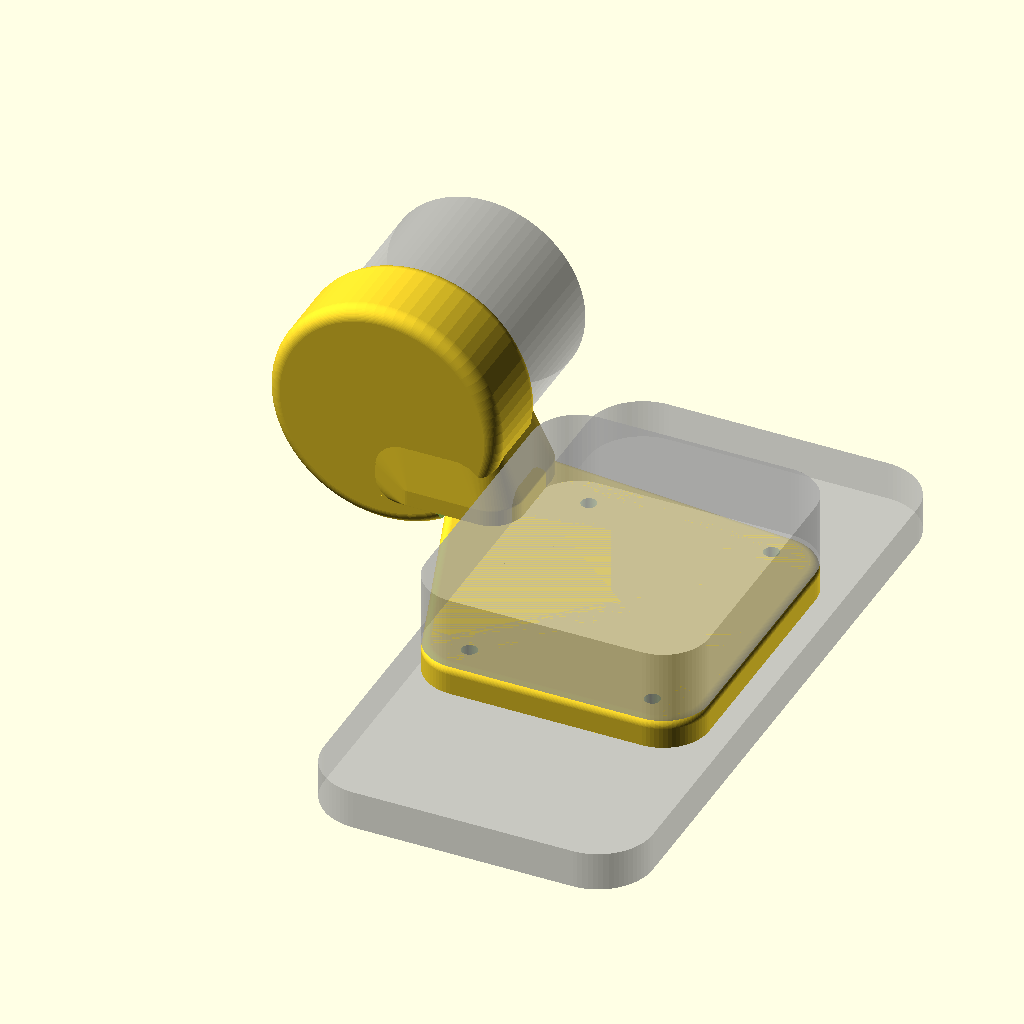
Cell 1: rendered with the file's own defaults.
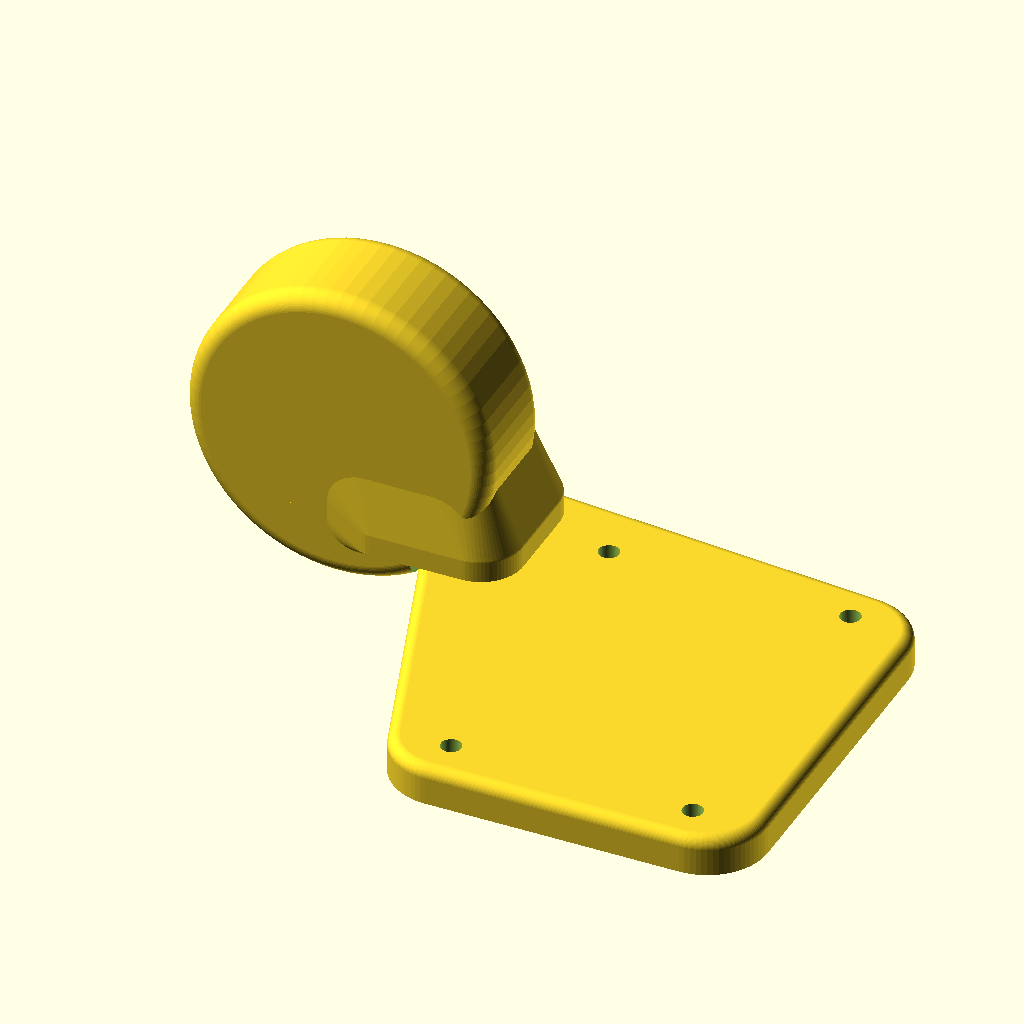
Cell 2: the same model with show_ghost = false.
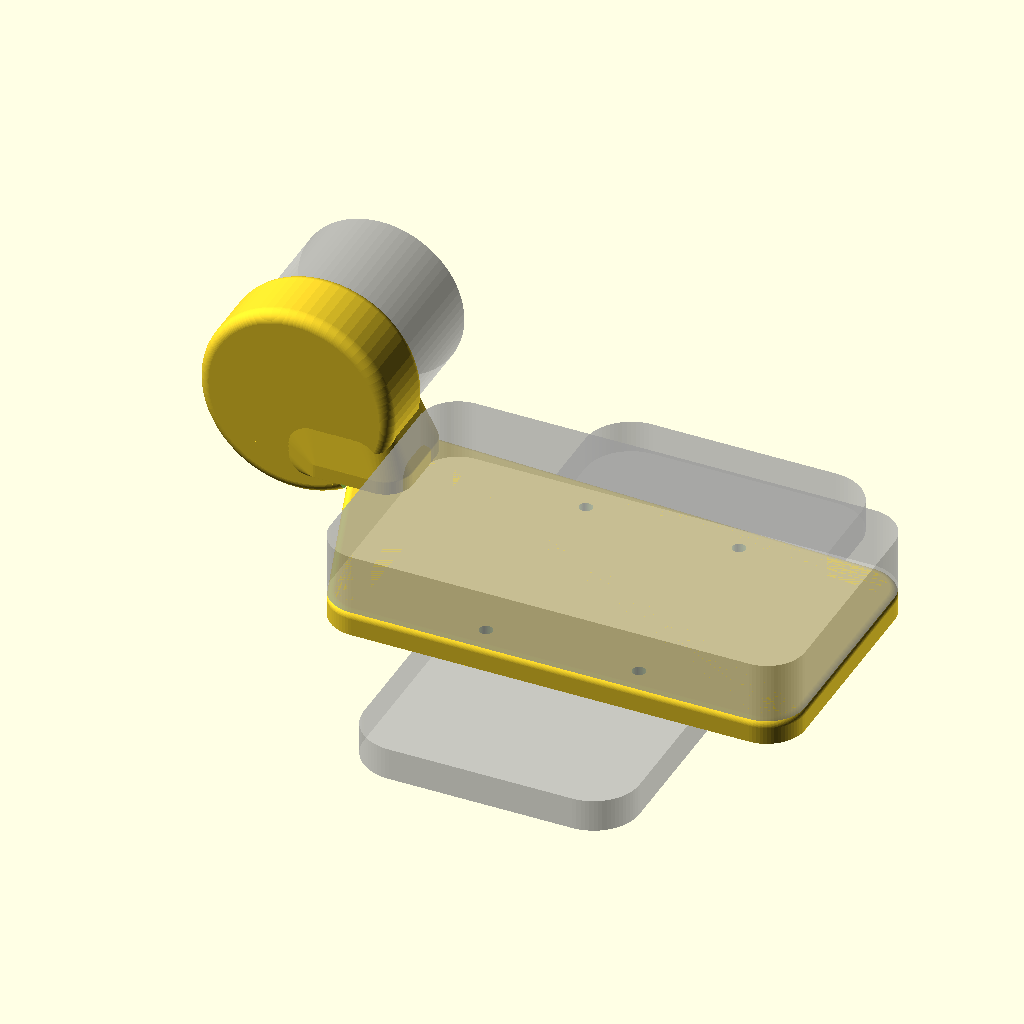
Cell 3 — box_w set to 124, the other parameters unchanged.
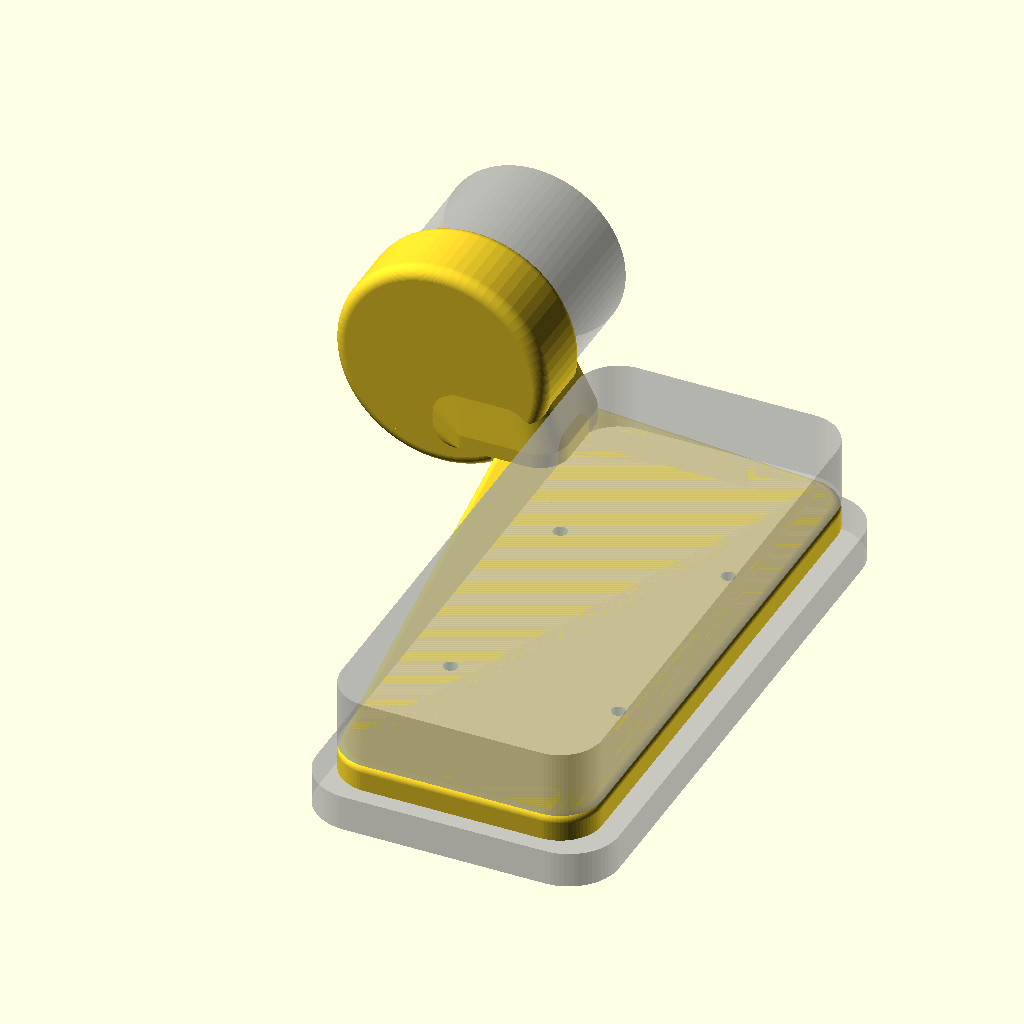
Cell 4: box_d = 140 (everything else at default).
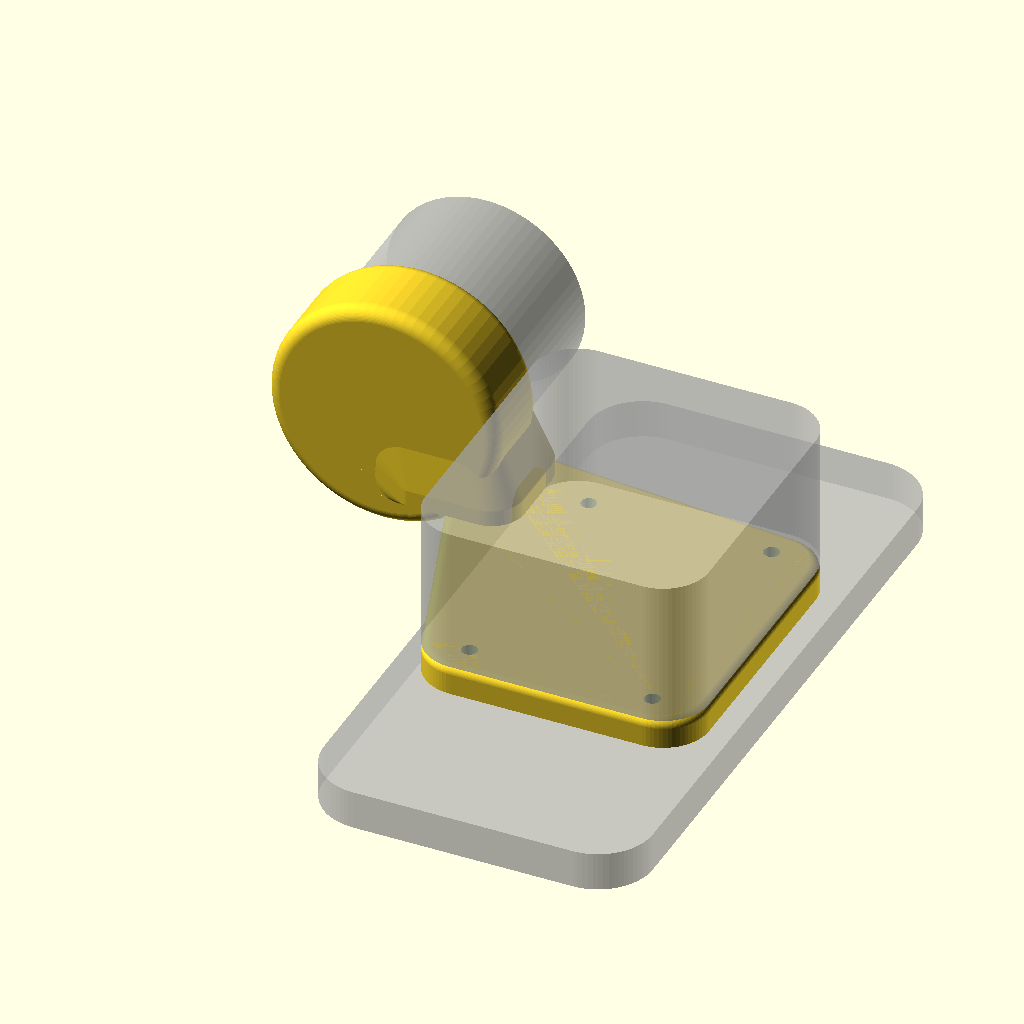
Cell 5: box_h = 32 (everything else at default).
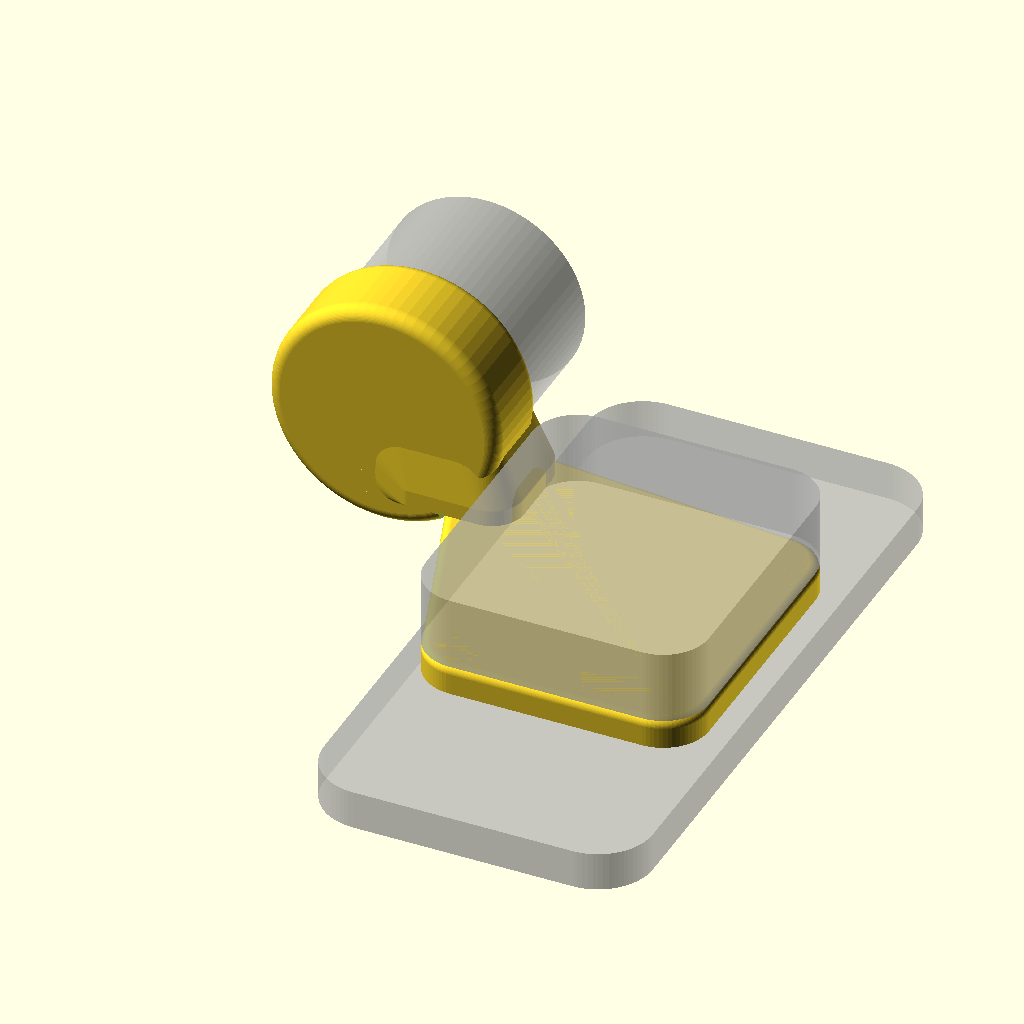
Cell 6 — box_hole_dx set to 80, the other parameters unchanged.
The same orthographic view direction (rotation 55°, 0°, 25°; colour scheme Cornfield) for every cell, with the view re-fitted per cell, so scale and position can differ between cells.
OpenSCAD source file hardware/magsafe-mount/mount.scad:
// =====================================================================
//  TSK-GIS :: MagSafe drzak  v6
//
//  DVA tistene dily (podle CAD nakresu uzivatele):
//    "deska"   - lezi na zadech telefonu, magnety MagSafe,
//                krabicka ZED-F9P se na ni prisroubuje 4x M3 zespodu,
//                na strane k antene pokracuje jazykem
//    "objimka" - objimka antény HA-901A s osou PODEL telefonu;
//                antena z ni vyleza nahoru nad horni hranu desky.
//                Na strane k desce ma plochou prirubu, ktera desku
//                PREKRYVA a je k ni pristazena 2x M3 kolmo k zadum
//                telefonu (imbusy videt zezadu).
//
//  Souradnice: pohled na ZADA telefonu, stred MagSafe = [0,0],
//              +X doprava, +Y k horni hrane, +Z od telefonu pryc.
//
//  Jednotky = mm.  Hodnoty  <<< ZMERIT  jsou zatim odhad.
// =====================================================================

$fn = 72;

/* [Co se tiskne] */
part = "sestava";     // "sestava" | "deska" | "objimka"

/* [Krabicka se ZED-F9P] */
box_w        = 62;    // <<< ZMERIT  sirka (osa X)
box_d        = 70;    // <<< ZMERIT  delka (osa Y)
box_h        = 16;    // <<< ZMERIT  vyska (jen nahled)
box_hole_dx  = 40;    // <<< ZMERIT  rozted montaznich der
box_hole_dy  = 56;    // <<< ZMERIT
box_screw_d  = 3.4;
box_head_d   = 6.2;

/* [Antena HA-901A] */
ant_d        = 43.5;
ant_h        = 40.8;
ant_pcd      = 30;    // <<< ZMERIT  roztecna kruznice 3 der M3
ant_screw_d  = 3.4;
ant_conn_d   = 17;
cup_depth    = 14.0;  // jak hluboko antena zajede do objimky
cup_base     = 5.0;   // dno objimky
cup_wall     = 3.5;   // stena objimky

/* [Poloha objimky] */
ant_side     = -1;    // -1 = vlevo pri pohledu na zada (jako na nakresu), 1 = vpravo
ant_gap      = 2.0;   // mezera mezi deskou a plastem objimky
cup_y0       = 0;     // 0 = automaticky tak, aby ustí objimky bylo u horni hrany desky
ant_z        = 0;     // 0 = automaticky, spodek objimky v rovine zad telefonu

/* [Priruba a spoj] */
fl_t         = 5.0;   // tloustka priruby (lezi NA desce)
fl_overlap   = 15.0;  // o kolik priruba prekryva desku
tab_len      = 13;    // o kolik deska presahuje krabicku na strane antény
joint_dy     = 18;    // svisla rozted dvou sroubu
joint_screw_d= 3.4;   // vule M3 v prirube
joint_head_d = 6.2;   // zahloubeni imbusove hlavy
joint_head_h = 3.2;
insert_d     = 4.0;   // dira v desce pro zalisovanou matici M3
insert_h     = 5.5;

/* [MagSafe magnety] */
magnet_mode  = "discs";
mag_pcd      = 50.5;
mag_d        = 6.0;
mag_t        = 3.0;
mag_n        = 12;
mag_fit      = 0.10;
mag_recess   = 0.3;
ring_od      = 56.5;
ring_id      = 42.0;
ring_t       = 1.3;

/* [Tvarovani] */
plate_t      = 6.5;   // deska musi unest zalisovanou matici
corner_r     = 10.0;
edge_r       = 2.0;
cup_r        = 3.0;   // zaobleni objimky

/* [Nahled] */
show_ghost   = true;
phone_w      = 72;
phone_l      = 148;
phone_t      = 8.5;

eps = 0.01;

// ---------------------------------------------------------------- //
//  ODVOZENE                                                         //
// ---------------------------------------------------------------- //
mag_pocket_d = mag_d + mag_fit;
cup_od  = ant_d + 2*cup_wall;
cup_len = cup_base + cup_depth;

// osa objimky
axp = ant_side * (box_w/2 + ant_gap + cup_od/2);
az  = (ant_z   != 0) ? ant_z   : cup_od/2;              // spodek objimky na z=0
cy0 = (cup_y0  != 0) ? cup_y0  : box_d/2 - cup_len;     // dno objimky

// jazyk desky pod prirubu - nese spojovaci srouby mimo prstenec magnetu
tab_x  = ant_side * (box_w/2 + tab_len/2);
tab_d  = cup_len + 10;
joint_x = tab_x;
joint_y = cy0 + cup_len/2;

// kontroly
_hole_r = sqrt(pow(box_hole_dx/2,2) + pow(box_hole_dy/2,2));
_mag_r  = mag_pcd/2 + mag_d/2;
_j_r1 = sqrt(pow(joint_x,2) + pow(joint_y - joint_dy/2, 2));
_j_r2 = sqrt(pow(joint_x,2) + pow(joint_y + joint_dy/2, 2));
echo(str(">>> osa objimky: X=", axp, "  Z=", az, "  objimka Y=", cy0, "..", cy0 + cup_len));
echo(str(">>> antena: Y=", cy0 + cup_base, "..", cy0 + cup_base + ant_h,
         "  (nad horni hranou desky o ", cy0 + cup_base + ant_h - box_d/2, " mm)"));
echo(str(">>> presah objimky pres bocni hranu telefonu = ",
         abs(axp) + cup_od/2 - phone_w/2, " mm"));
echo(str(">>> jazyk desky sahá do X=", abs(tab_x) + tab_len/2 + 2,
         " (pres hranu telefonu o ", abs(tab_x) + tab_len/2 + 2 - phone_w/2, " mm)"));
echo(str(">>> spojovaci srouby: X=", joint_x, "  Y=", joint_y - joint_dy/2,
         " a ", joint_y + joint_dy/2));
echo(str(">>> vzdalenost sroubu od stredu = ", _j_r1, " a ", _j_r2,
         " mm | vnejsi polomer magnetu = ", _mag_r, " mm"));
assert(_hole_r > _mag_r + 1.0 || magnet_mode != "discs",
       "KOLIZE: montazni diry krabicky zasahuji do prstence magnetu");
assert(min(_j_r1, _j_r2) > _mag_r + 2.0 || magnet_mode != "discs",
       "KOLIZE: spojovaci srouby zasahuji do prstence magnetu - zmen joint_dy / fl_overlap");

// ---------------------------------------------------------------- //
//  SPOLECNE                                                         //
// ---------------------------------------------------------------- //
module rrect(w, d, r, h) {
    linear_extrude(height = h) offset(r = r) square([w - 2*r, d - 2*r], center = true);
}

// zaobleny plochy dil s rovnym dnem
module soft_slab(w, d, r_plan, t, r_edge) {
    intersection() {
        minkowski() {
            linear_extrude(height = t - r_edge)
                offset(r = r_plan - r_edge) square([w - 2*r_plan, d - 2*r_plan], center = true);
            sphere(r = r_edge);
        }
        translate([0, 0, t/2]) cube([w + 20, d + 20, t], center = true);
    }
}

// souradny system objimky: osa +Z modulu = osa +Y telefonu
module at_cup() { translate([axp, cy0, az]) rotate([-90, 0, 0]) children(); }

module joint_holes(d, h, z0) {
    for (s = [-1, 1]) translate([joint_x, joint_y + s*joint_dy/2, z0]) cylinder(d = d, h = h);
}

// ---------------------------------------------------------------- //
//  DIL 1 - DESKA                                                    //
// ---------------------------------------------------------------- //
module plate_body() {
    hull() {
        soft_slab(box_w, box_d, corner_r, plate_t, edge_r);
        translate([tab_x, joint_y, 0]) soft_slab(tab_len + 4, tab_d, 7, plate_t, edge_r);
    }
}

module deska() {
    difference() {
        plate_body();
        // magnety - lisovane ze strany telefonu
        if (magnet_mode == "discs")
            for (i = [0 : mag_n - 1])
                rotate([0, 0, i*360/mag_n + 180/mag_n])
                    translate([mag_pcd/2, 0, -eps])
                        cylinder(d = mag_pocket_d, h = mag_t + mag_recess + eps);
        else
            translate([0, 0, -eps]) difference() {
                cylinder(d = ring_od + 0.4, h = ring_t + 0.2 + eps);
                translate([0,0,-eps]) cylinder(d = ring_id - 0.4, h = ring_t + 0.4 + eps);
            }
        // 4x M3 pro krabicku, hlavy zapustene ze strany telefonu
        for (x = [-1, 1], y = [-1, 1])
            translate([x*box_hole_dx/2, y*box_hole_dy/2, -eps]) {
                cylinder(d = box_screw_d, h = plate_t + 2*eps);
                cylinder(d1 = box_head_d, d2 = box_screw_d,
                         h = (box_head_d - box_screw_d)/2 + eps);
            }
        // 2x dira pro zalisovanou matici M3 - shora, neprochazi skrz
        joint_holes(insert_d, insert_h + eps, plate_t - insert_h);
    }
}

// ---------------------------------------------------------------- //
//  DIL 2 - OBJIMKA S PRIRUBOU                                       //
// ---------------------------------------------------------------- //
module cup_solid() {
    minkowski() {
        cylinder(d = cup_od - 2*cup_r, h = cup_len - 2*cup_r);
        sphere(r = cup_r);
    }
}

// priruba lezi NA desce
module flange_solid() {
    fw = abs(axp - tab_x) + tab_len/2 + 2;         // od osy objimky az na jazyk
    fx = axp - ant_side * (fw/2 - 1);
    translate([fx, joint_y, plate_t])
        soft_slab(fw, tab_d - 2, 7, fl_t, 1.6);
}

module objimka() {
    difference() {
        union() {
            at_cup() cup_solid();
            flange_solid();
            hull() {                                // plynule napojeni priruby na objimku
                flange_solid();
                at_cup() cylinder(d = cup_od - 2*cup_r, h = cup_len - 2*cup_r);
            }
        }
        // duti pro telo antény
        at_cup() translate([0, 0, cup_base]) cylinder(d = ant_d + 0.6, h = cup_depth + ant_h);
        // 3x M3 do patky antény
        at_cup() for (i = [0 : 2])
            rotate([0, 0, 120*i + 90])
                translate([ant_pcd/2, 0, -eps]) cylinder(d = ant_screw_d, h = cup_base + 2*eps);
        // konektor a kabel
        at_cup() translate([0, 0, -eps]) cylinder(d = ant_conn_d, h = cup_base + 2*eps);
        // 2x M3 se zahloubenim pro imbusovou hlavu (shora, zezadu telefonu)
        joint_holes(joint_screw_d, fl_t + 2*eps, plate_t - eps);
        joint_holes(joint_head_d, joint_head_h + eps, plate_t + fl_t - joint_head_h);
        // vule: pod rovinou plochy desky smi byt jen to, co je uz ZA deskou
        tout = abs(tab_x) + tab_len/2 + 2;
        translate([ant_side < 0 ? -tout : -300, -200, -200])
            cube([300 + tout, 400, 200 + plate_t]);
    }
}

// ---------------------------------------------------------------- //
//  NAHLED                                                           //
// ---------------------------------------------------------------- //
module ghost() {
    %translate([0, 0, plate_t]) rrect(box_w, box_d, corner_r, box_h);
    %at_cup() translate([0, 0, cup_base]) cylinder(d = ant_d, h = ant_h);
    %translate([0, 0, -phone_t]) rrect(phone_w, phone_l, 12, phone_t);
}

if (part == "deska")        deska();
else if (part == "objimka") objimka();
else { deska(); objimka(); if (show_ghost) ghost(); }
Customizer parameters (derived from the source; name, type, default, range or options):
part: string, default "sestava"
box_w: number, default 62
box_d: number, default 70
box_h: number, default 16
box_hole_dx: number, default 40
box_hole_dy: number, default 56
box_screw_d: number, default 3.4
box_head_d: number, default 6.2
ant_d: number, default 43.5
ant_h: number, default 40.8
ant_pcd: number, default 30
ant_screw_d: number, default 3.4
ant_conn_d: number, default 17
cup_depth: number, default 14
cup_base: number, default 5
cup_wall: number, default 3.5
ant_side: number, default -1
ant_gap: number, default 2
cup_y0: number, default 0
ant_z: number, default 0
fl_t: number, default 5
fl_overlap: number, default 15
tab_len: number, default 13
joint_dy: number, default 18
joint_screw_d: number, default 3.4
joint_head_d: number, default 6.2
joint_head_h: number, default 3.2
insert_d: number, default 4
insert_h: number, default 5.5
magnet_mode: string, default "discs"
mag_pcd: number, default 50.5
mag_d: number, default 6
mag_t: number, default 3
mag_n: number, default 12
mag_fit: number, default 0.1
mag_recess: number, default 0.3
ring_od: number, default 56.5
ring_id: number, default 42
ring_t: number, default 1.3
plate_t: number, default 6.5
corner_r: number, default 10
edge_r: number, default 2
cup_r: number, default 3
show_ghost: bool, default true
phone_w: number, default 72
phone_l: number, default 148
phone_t: number, default 8.5
eps: number, default 0.01
